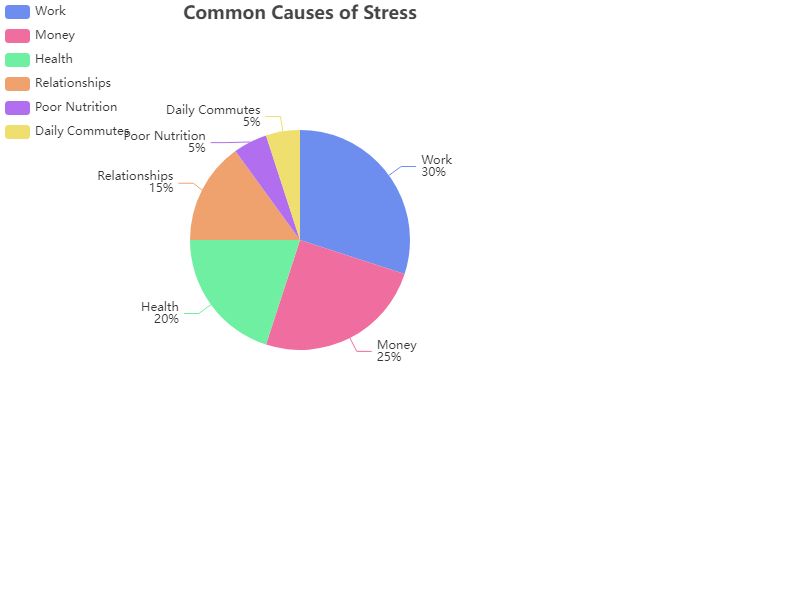

The file beside this chart, header and first rows:
Cause, Percentage
Work, 30
Money, 25
Health, 20
Relationships, 15
Poor Nutrition, 5
Daily Commutes, 5
